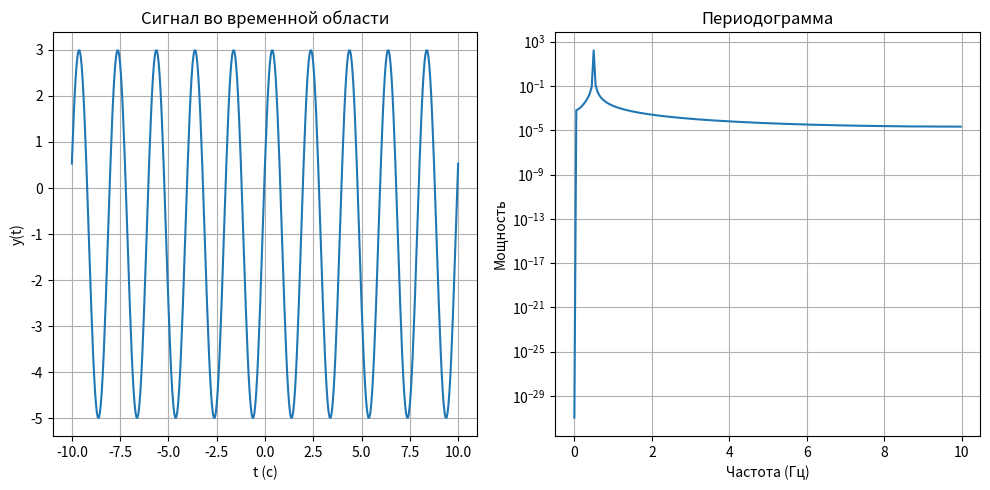

Recreate this plot in Python.
print((5-1)%4+1)

import numpy as np
import matplotlib.pyplot as plt
from scipy import signal

t_start = -10.0
t_end = 10.0
step = 0.05
t = np.arange(t_start, t_end + step, step)

y = 4 * np.sin(np.pi * t + np.pi / 8) -1
frequencies, psd = signal.periodogram(y, fs = 1/step, return_onesided = True)

# График сигнала во времени
plt.figure(figsize=(10,5))
plt.subplot(1, 2, 1)
plt.plot(t, y)
plt.title("Сигнал во временной области")
plt.xlabel('t (c)')
plt.ylabel('y(t)')
plt.grid(True)

#Периодограмма(спектр мощности) в логарифмическом масштабе
plt.subplot(1, 2, 2)
plt.semilogy(frequencies, psd)
plt.title("Периодограмма")
plt.xlabel('Частота (Гц)')
plt.ylabel('Мощность')
plt.grid(True)

plt.tight_layout()
plt.show()

# Частота, на которой мощность максимальна
peak_index = np.argmax(psd)
peak_freq = frequencies[peak_index]
print(f"Частота с максимальной мощностью: {peak_freq:.3f} Гц")
